3-way image classification set "resized" from GitHub (SuycoR/Clasificador_papayas); label vocabulary: mature, partially mature, unmature.

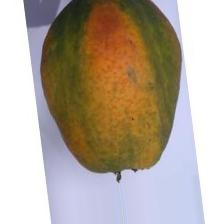
Label: partially mature

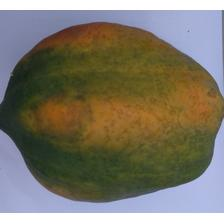
Label: partially mature

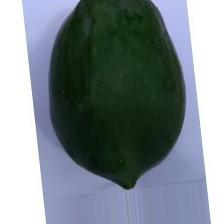
Label: unmature

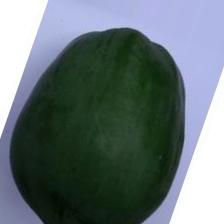
Label: unmature

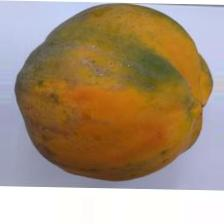
Label: mature

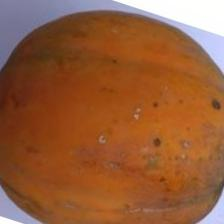
Label: mature
